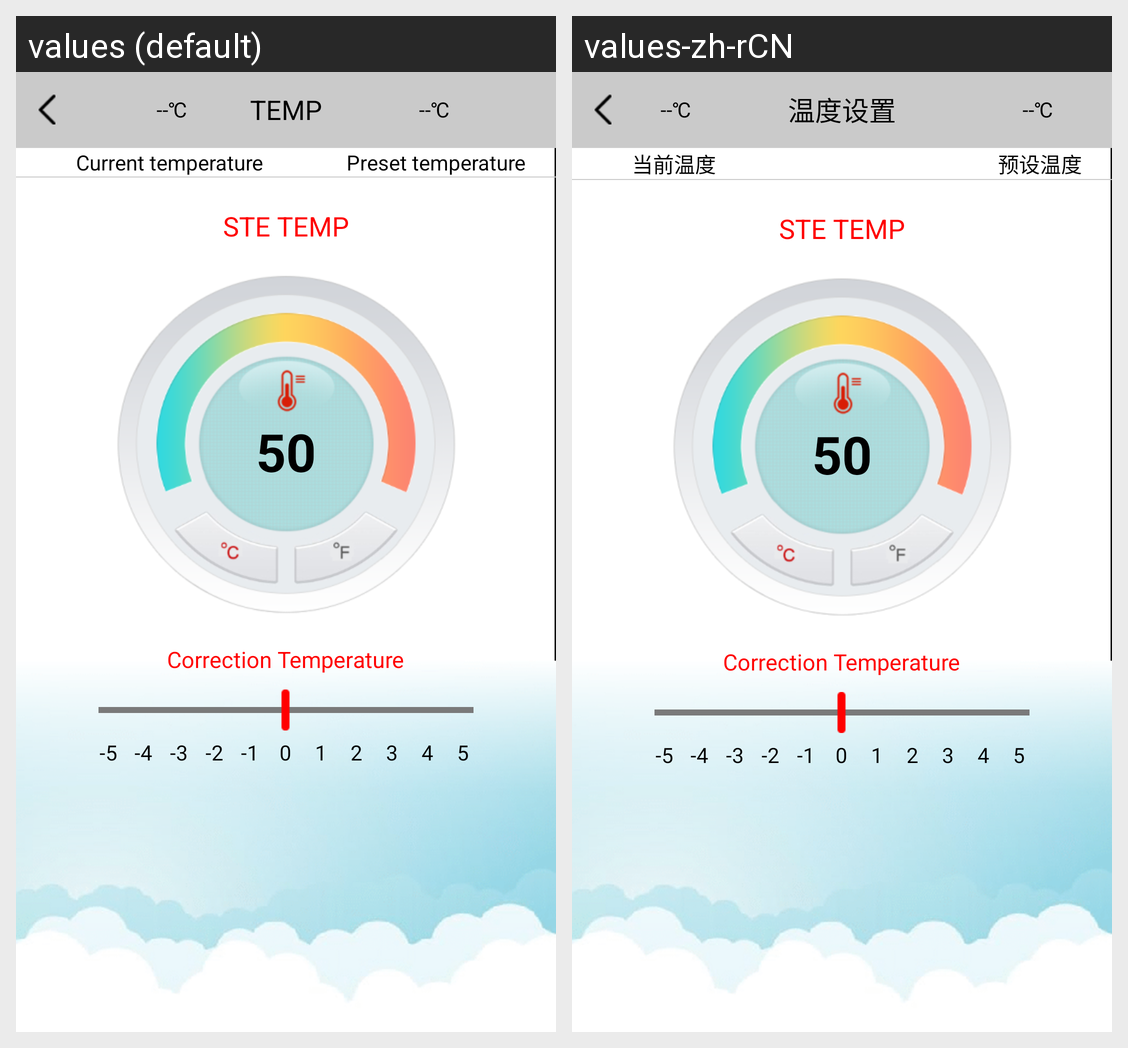

Here is an Android app screen in its default locale and in the app's own translations. Write out the translated-string differences for the strings that appear on this screen.
Android screen res/layout/activity_control_temper.xml rendered under 2 locales, left to right: values (default), values-zh-rCN. Device: Nexus 5 (rendered at 1080×1920; each locale shown at half size, 540×960, under a caption strip naming it); theme android:Theme.NoTitleBar.
Strings drawn on this screen, with the default value and each locale's value (text and hints the layout hard-codes, and strings that could not be matched under every locale, appear in the picture but are not listed):

Current_temperature
  values: Current temperature
  values-zh-rCN: 当前温度

TEMP
  values: TEMP
  values-zh-rCN: 温度设置

Preset_temperature
  values: Preset temperature
  values-zh-rCN: 预设温度
